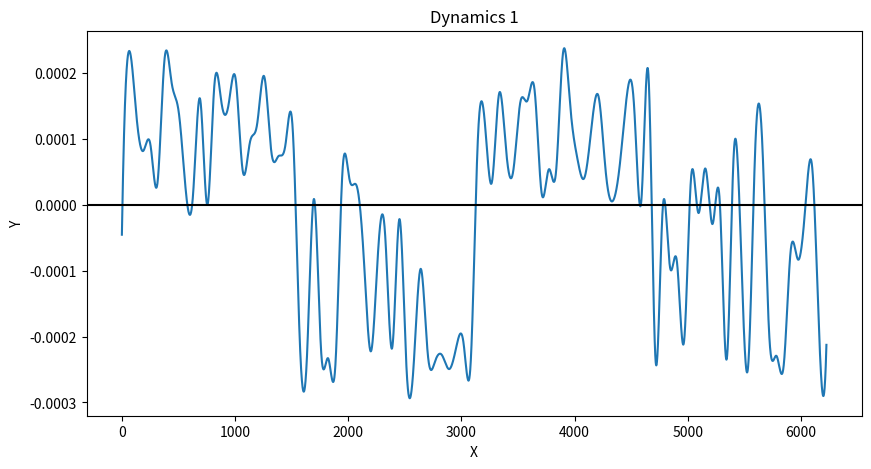
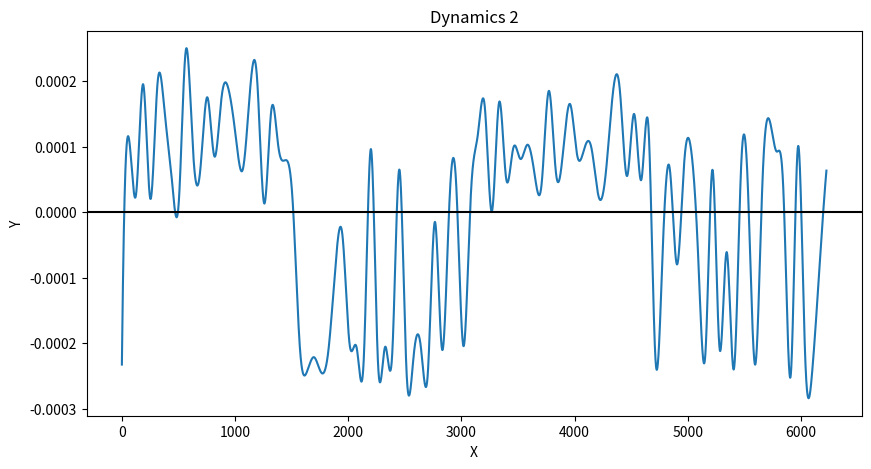
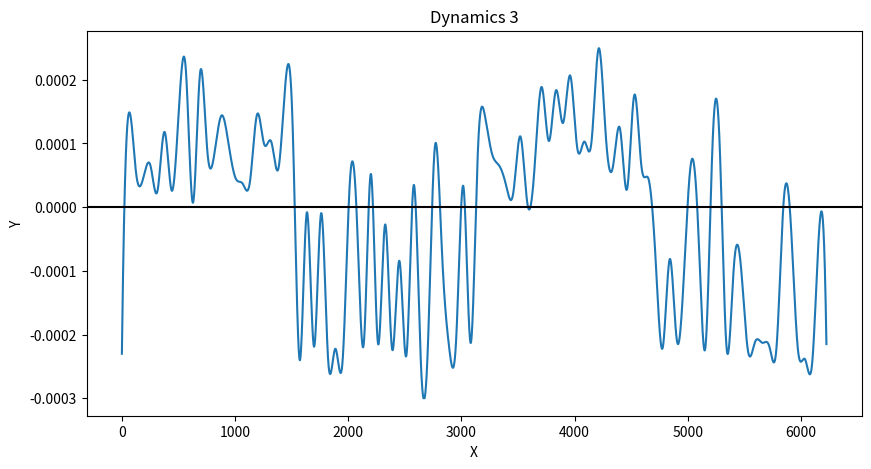
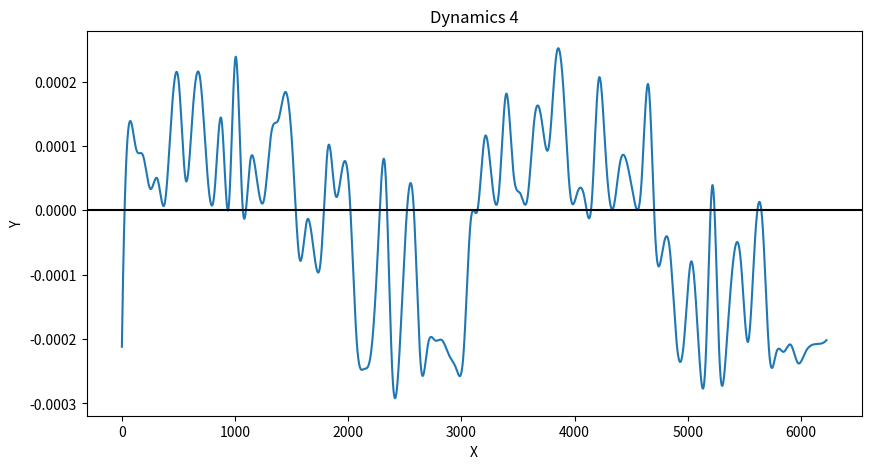
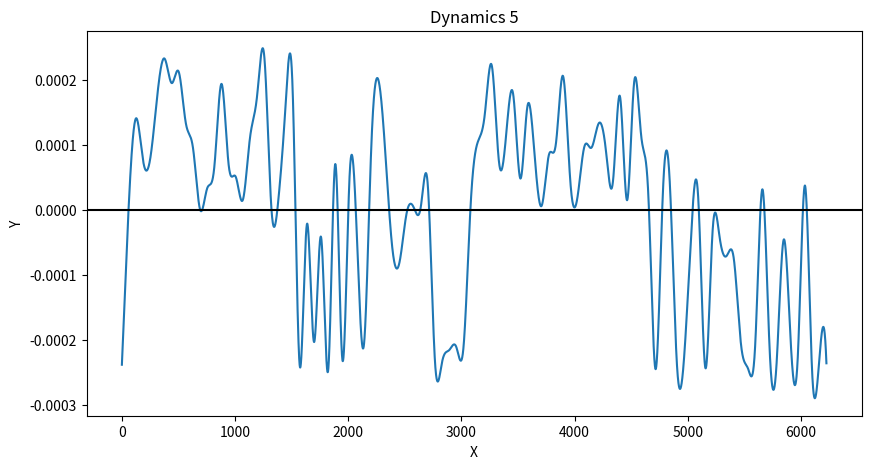
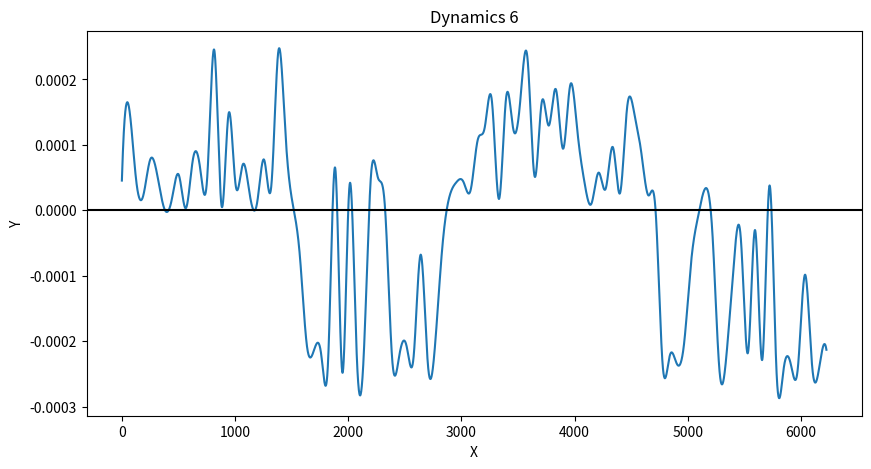
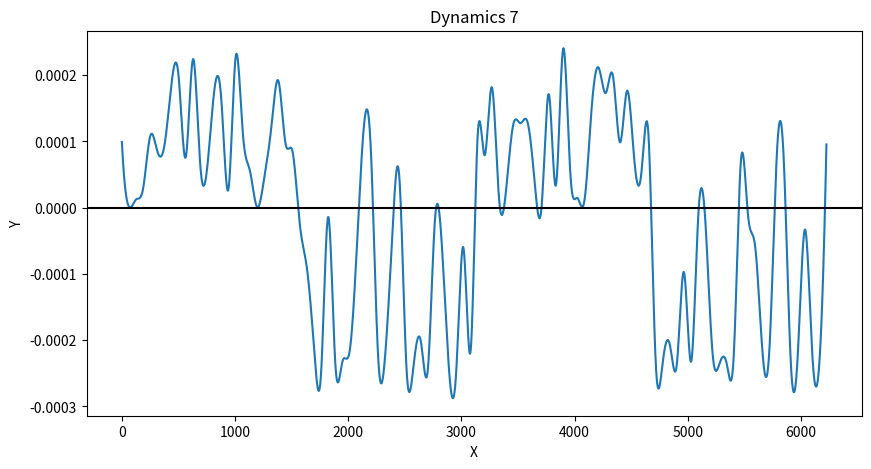
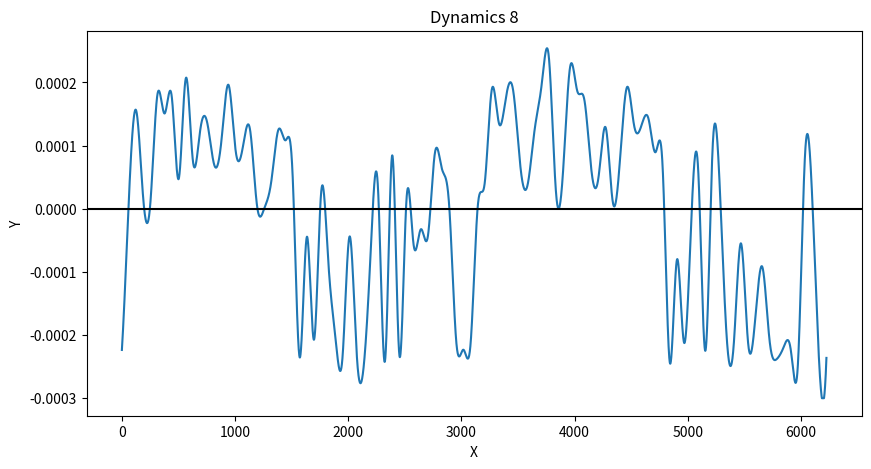
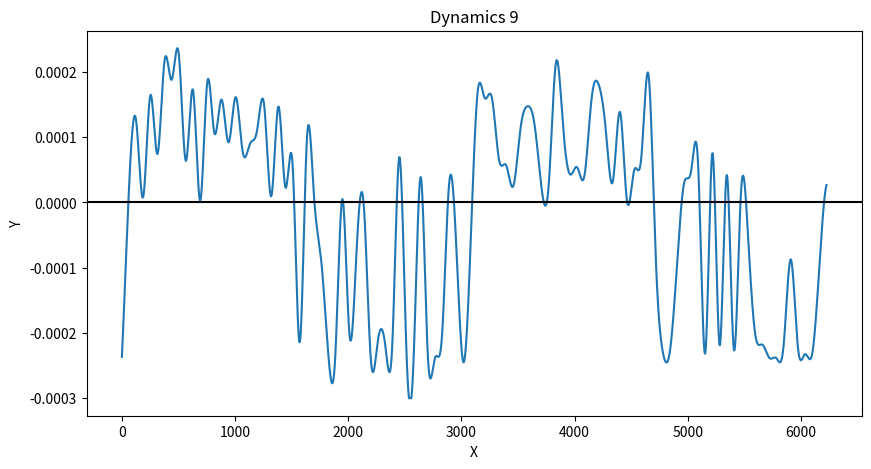
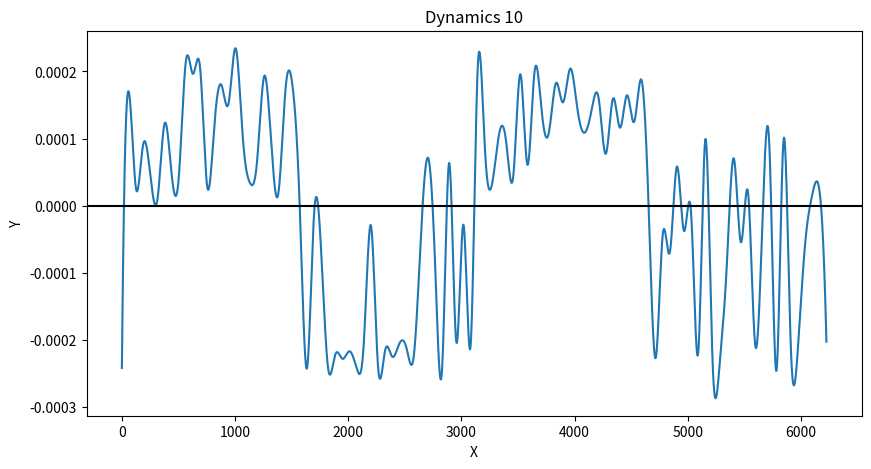

Python code for these plots, in order:
import numpy as np
import matplotlib.pyplot as plt
from scipy.interpolate import make_interp_spline


import matplotlib.pyplot as plt
import numpy as np
import pandas as pd
import argparse
import os
from scipy.interpolate import CubicSpline

parser = argparse.ArgumentParser(description='Create random waveform data')
parser.add_argument('--num_datasets', '-d', type=int, default=10,
                    help='Number of datasets to generate')
args = parser.parse_args()

save_dir = 'dynamics_data'

if not os.path.exists(save_dir):
    os.makedirs(save_dir)

if __name__ == '__main__':
    num_datasets = args.num_datasets

    for dataset in range(num_datasets):
        # 生成两个周期的正弦函数
        x = np.linspace(0, 6224, 6224)
        y = 0.0002 * np.sin(4 * np.pi * x / 6224)

        # 添加高频噪声
        noise = 0.000002 * np.random.randn(len(x))
        y_noisy = y + noise

        # 生成100个均匀分布的散点索引
        total_indices = np.linspace(0, len(x) - 1, 100, dtype=int)
        np.random.shuffle(total_indices)  # 随机化选择的索引

        # 拆分为正和负区域的索引
        pos_indices = total_indices[y[total_indices] > 0][:50]
        neg_indices = total_indices[y[total_indices] <= 0][:50]

        # 确保两类散点交替分布
        def generate_alternating_indices(length, num_type1, num_type2):
            alternating_labels = np.zeros(length, dtype=int)
            type1_count, type2_count = 0, 0
            for i in range(length):
                if type1_count < num_type1 and (type2_count >= num_type2 or np.random.rand() < 0.5):
                    alternating_labels[i] = 1
                    type1_count += 1
                else:
                    alternating_labels[i] = 2
                    type2_count += 1
            return alternating_labels

        # 随机选择负坐标区域的第一类和第二类散点数
        num_neg_type1 = np.random.randint(20, 26)
        num_neg_type2 = 50 - num_neg_type1

        # 生成负坐标区域的交替散点标签
        neg_alternating_labels = generate_alternating_indices(len(neg_indices), num_neg_type1, num_neg_type2)

        # 将交替散点标签与负坐标区域的索引对应
        neg_type1_indices = neg_indices[neg_alternating_labels == 1]
        neg_type2_indices = neg_indices[neg_alternating_labels == 2]

        # 确保正坐标区域的散点有2-5个在0.0002到0.00025范围内
        num_pos_high = np.random.randint(2, 6)
        high_pos_indices = np.random.choice(pos_indices, num_pos_high, replace=False)
        low_pos_indices = np.setdiff1d(pos_indices, high_pos_indices)

        # 配置散点
        # 正坐标区域的散点
        y_noisy[high_pos_indices] = np.random.uniform(0.0002, 0.00025, len(high_pos_indices))
        y_noisy[low_pos_indices] = np.random.uniform(0, 0.0002, len(low_pos_indices))

        # 负坐标区域的散点
        y_noisy[neg_type1_indices] = np.random.uniform(-0.0001, 0.0001, len(neg_type1_indices))
        y_noisy[neg_type2_indices] = np.random.uniform(-0.00025, -0.0002, len(neg_type2_indices))

        # 将所有纵坐标限制在 -0.0003 和 0.0003 范围内
        y_noisy = np.clip(y_noisy, -0.0003, 0.0003)

        # 选择所有的散点进行拟合
        selected_indices = np.concatenate((pos_indices, neg_indices))
        x_selected = x[selected_indices]
        y_selected = y_noisy[selected_indices]

        # 对选择的点进行排序，并确保 x_selected 是严格递增的
        sorted_indices = np.argsort(x_selected)
        x_selected = x_selected[sorted_indices]
        y_selected = y_selected[sorted_indices]

        # 使用样条插值进行拟合
        cs = CubicSpline(x_selected, y_selected)

        # 生成更密集的 x 坐标用于平滑曲线
        new_x = np.linspace(x.min(), x.max(), 6224)
        y_smooth = cs(new_x)

        # 将平滑曲线的所有纵坐标限制在 -0.0003 和 0.0003 范围内
        new_y = np.clip(y_smooth, -0.0003, 0.0003)


        data_df = pd.DataFrame({'X': new_x, 'Y': new_y})
        filename = os.path.join(save_dir, f'{dataset + 1}.csv')
        data_df.to_csv(filename, index=False, header=False)

        plt.figure(figsize=(10, 5))
        plt.plot(new_x, new_y)
        # plt.set
        plt.axhline(y=0, color='k')
        plt.xlabel('X')
        plt.ylabel('Y')
        plt.title(f'Dynamics {dataset + 1}')
        plt.savefig(filename.replace('.csv', '.png'))
        plt.close()
